Labelled photos from "dataset-resize", an image-classification folder in C242-PS525/Capstone_Project_ML. The possible labels are: apple, avocado, banana, durian, guava, kiwi, langsat, mango, melon, orange, papaya, pineapple, rambutan, salak, water guava, watermelon.

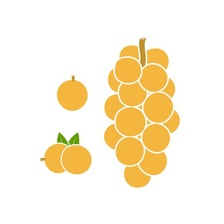
Label: langsat

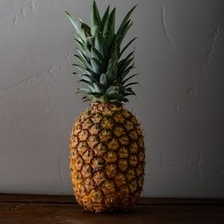
Label: pineapple

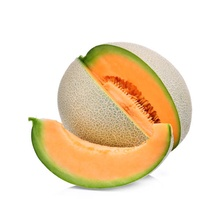
Label: melon

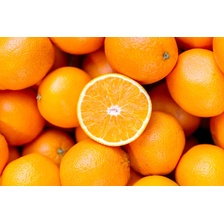
Label: orange

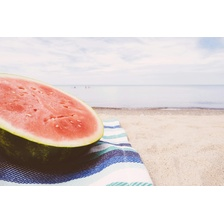
Label: watermelon

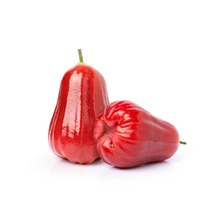
Label: water guava
